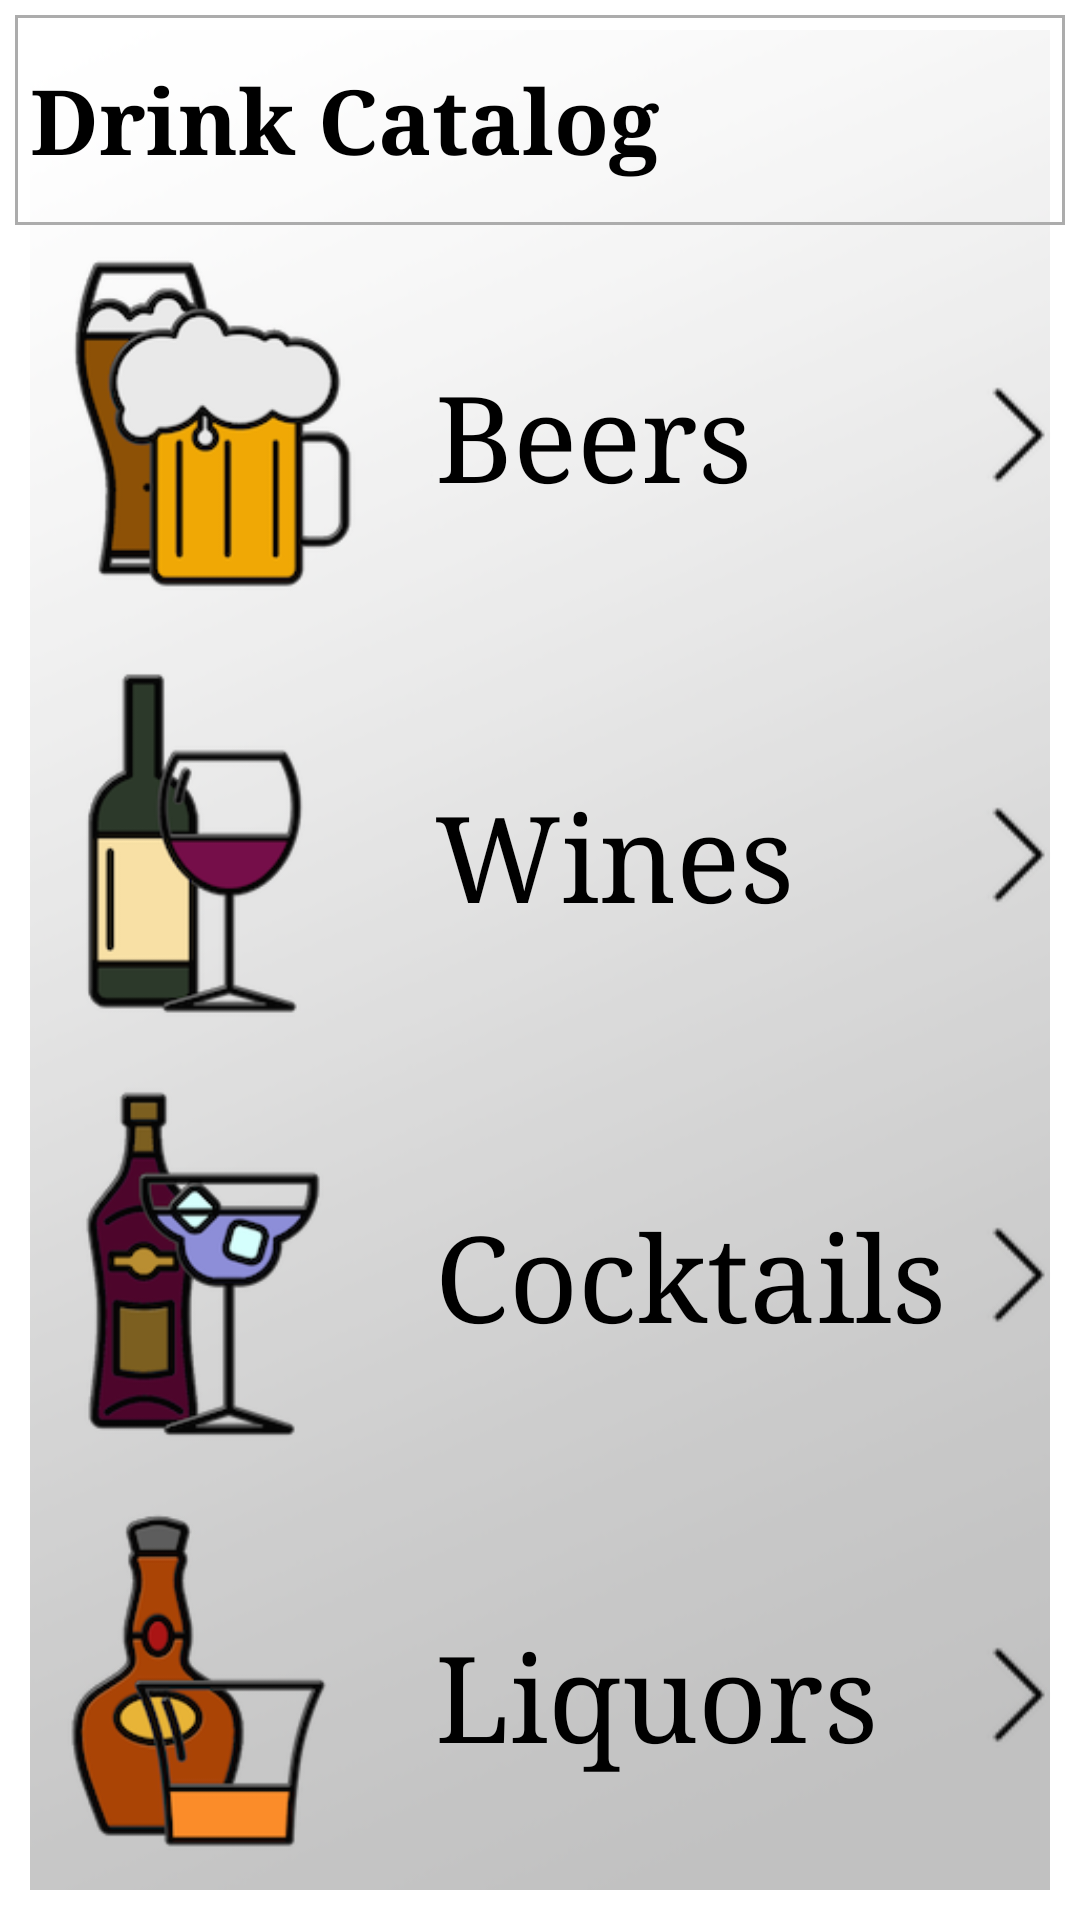

Write the Android layout XML for this screen, with the resource values it uses.
<!-- AndroidManifest.xml: application theme AppTheme -->
<!-- res/layout/activity_catalogue_temp.xml -->
<?xml version="1.0" encoding="utf-8"?>
<RelativeLayout
    xmlns:android="http://schemas.android.com/apk/res/android"
    xmlns:tools="http://schemas.android.com/tools"
    android:layout_width="match_parent"
    android:layout_height="match_parent"
    tools:context="com.steel.uitemp.drinks"
    android:background="@drawable/greygradient"
    >
    <ImageView
        android:layout_width="match_parent"
        android:layout_height="match_parent"
        android:background="@drawable/white_tint_border"

        />

    <LinearLayout
        android:id="@+id/touchView"
        android:layout_width="match_parent"
        android:layout_height="match_parent"
        android:orientation="vertical"
        android:layout_margin="5dp"
        android:weightSum="4.5"
        >

        <RelativeLayout
            android:layout_width="match_parent"
            android:layout_height="0dp"
            android:layout_weight="0.5"
            >

            <ImageView
                android:layout_width="match_parent"
                android:layout_height="match_parent"
                android:background="@drawable/black_back_tint"
                android:scaleType="fitXY"

                />
            <TextView
                android:layout_width="wrap_content"
                android:layout_height="wrap_content"
                android:text="@string/catalogue_head"
                android:textSize="30sp"
                android:typeface="serif"
                android:textStyle="bold"
                android:textColor="@color/black00"
                android:layout_marginLeft="5dp"
                android:layout_centerVertical="true"
                />
        </RelativeLayout>


        <RelativeLayout
            android:id="@+id/beers"
            android:layout_width="match_parent"
            android:layout_height="0dp"
            android:layout_weight="1.0"
            >
            <ImageView
                android:id="@+id/beer_plate"
                android:layout_width="match_parent"
                android:layout_height="match_parent"
                android:src="@drawable/white_tint_back02"
                android:visibility="invisible"
                android:scaleType="fitXY"
                />
            <ImageView
                android:id="@+id/beericon"
                android:layout_width="wrap_content"
                android:layout_height="match_parent"
                android:src="@drawable/beericon"
                android:scaleType="fitStart"
                android:adjustViewBounds="true"
                />

            <ImageView
                android:id="@+id/beerarrow"
                android:layout_width="wrap_content"
                android:layout_height="match_parent"
                android:src="@drawable/arrow"
                android:layout_alignParentRight="true"
                android:visibility="visible"
                />
            <TextView
                android:layout_width="wrap_content"
                android:layout_height="wrap_content"
                android:text="Beers"
                android:textSize="40sp"
                android:textColor="@color/black00"
                android:typeface="serif"
                android:layout_toRightOf="@id/beericon"
                android:layout_toLeftOf="@id/beerarrow"
                android:layout_centerVertical="true"
                />

        </RelativeLayout>
        <RelativeLayout
            android:id="@+id/wines"
            android:layout_width="match_parent"
            android:layout_height="0dp"
            android:layout_weight="1.0"
            >
            <ImageView
                android:id="@+id/wine_plate"
                android:layout_width="match_parent"
                android:layout_height="match_parent"
                android:src="@drawable/white_tint_back02"
                android:visibility="invisible"
                android:scaleType="fitXY"
                />
            <ImageView
                android:id="@+id/wineicon"
                android:layout_width="wrap_content"
                android:layout_height="match_parent"
                android:src="@drawable/wineicon"
                android:scaleType="fitStart"
                android:adjustViewBounds="true"
                />

            <ImageView
                android:id="@+id/winearrow"
                android:layout_width="wrap_content"
                android:layout_height="match_parent"
                android:src="@drawable/arrow"
                android:layout_alignParentRight="true"
                android:visibility="visible"
                />
            <TextView
                android:layout_width="wrap_content"
                android:layout_height="wrap_content"
                android:text="Wines"
                android:textSize="40sp"
                android:textColor="@color/black00"
                android:typeface="serif"
                android:layout_toRightOf="@id/wineicon"
                android:layout_toLeftOf="@id/winearrow"
                android:layout_centerVertical="true"
                />
        </RelativeLayout>

        <RelativeLayout
            android:id="@+id/cocktails"
            android:layout_width="match_parent"
            android:layout_height="0dp"
            android:layout_weight="1.0"
            >
            <ImageView
                android:id="@+id/cocktail_plate"
                android:layout_width="match_parent"
                android:layout_height="match_parent"
                android:src="@drawable/white_tint_back02"
                android:visibility="invisible"
                android:scaleType="fitXY"
                />
            <ImageView
                android:id="@+id/cocktailicon"
                android:layout_width="wrap_content"
                android:layout_height="match_parent"
                android:src="@drawable/cocktailicon"
                android:scaleType="fitStart"
                android:adjustViewBounds="true"
                />

            <ImageView
                android:id="@+id/cocktailarrow"
                android:layout_width="wrap_content"
                android:layout_height="match_parent"
                android:src="@drawable/arrow"
                android:layout_alignParentRight="true"
                android:visibility="visible"
                />
            <TextView
                android:layout_width="wrap_content"
                android:layout_height="wrap_content"
                android:text="Cocktails"
                android:textSize="40sp"
                android:textColor="@color/black00"
                android:typeface="serif"
                android:layout_toRightOf="@id/cocktailicon"
                android:layout_toLeftOf="@id/cocktailarrow"
                android:layout_centerVertical="true"
                />
        </RelativeLayout>

        <RelativeLayout
            android:id="@+id/liquors"
            android:layout_width="match_parent"
            android:layout_height="0dp"
            android:layout_weight="1.0"
            >
            <ImageView
                android:id="@+id/liquor_plate"
                android:layout_width="match_parent"
                android:layout_height="match_parent"
                android:layout_marginBottom="5dp"
                android:src="@drawable/white_tint_back02"
                android:visibility="invisible"
                android:scaleType="fitXY"
                />
            <ImageView
                android:id="@+id/liquoricon"
                android:layout_width="wrap_content"
                android:layout_height="match_parent"
                android:src="@drawable/liquoricon"
                android:scaleType="fitStart"
                android:adjustViewBounds="true"
                />

            <ImageView
                android:id="@+id/liquorarrow"
                android:layout_width="wrap_content"
                android:layout_height="match_parent"
                android:src="@drawable/arrow"
                android:layout_alignParentRight="true"
                android:visibility="visible"
                />
            <TextView
                android:layout_width="wrap_content"
                android:layout_height="wrap_content"
                android:text="Liquors"
                android:textSize="40sp"
                android:textColor="@color/black00"
                android:typeface="serif"
                android:layout_toRightOf="@id/liquoricon"
                android:layout_toLeftOf="@id/liquorarrow"
                android:layout_centerVertical="true"
                />
        </RelativeLayout>
    </LinearLayout>

</RelativeLayout>
<!-- resources referenced by this layout -->
<resources>
  <color name="black00">#000000</color>
  <!-- drawable arrow: png bitmap (drawable, 3395 bytes) -->
  <!-- drawable beericon: png bitmap (drawable, 20002 bytes) -->
  <!-- drawable black_back_tint (drawable) -->
  <?xml version="1.0" encoding="utf-8"?>
  <shape xmlns:android="http://schemas.android.com/apk/res/android">
  
      <solid
          android:color="@color/transparent"
          />
  
      <stroke
          android:width="1dp"
          android:color="@color/grey02"
          />
  
  </shape>
  <!-- drawable cocktailicon: png bitmap (drawable, 23649 bytes) -->
  <!-- drawable greygradient: png bitmap (drawable, 132338 bytes) -->
  <!-- drawable liquoricon: png bitmap (drawable, 21115 bytes) -->
  <!-- drawable white_tint_back02 (drawable) -->
  <?xml version="1.0" encoding="utf-8"?>
  <layer-list xmlns:android="http://schemas.android.com/apk/res/android">
  
      <item>
          <shape android:shape="rectangle">
              <solid android:color="@color/white02"/>
          </shape>
      </item>
      <item android:top="-5dp" android:bottom="-5dp">
          <shape>
              <solid android:color="@color/transparent"/>
              <stroke
                  android:width="5dp"
                  android:color="@color/black02"
                  />
          </shape>
  
      </item>
  
  
  </layer-list>
  <!-- drawable white_tint_border (drawable) -->
  <?xml version="1.0" encoding="utf-8"?>
  <shape xmlns:android="http://schemas.android.com/apk/res/android">
  
      <solid
          android:color="@color/white02"
          />
      <stroke
          android:width="10dp"
          android:color="@color/white00"
          />
  </shape>
  <!-- drawable wineicon: png bitmap (drawable, 13373 bytes) -->
  <string name="catalogue_head">Drink Catalog</string>
  <style name="AppTheme" parent="android:Theme.Material">
          
          <item name="android:actionBarStyle">@style/MyActionBar</item>
      </style>
  <color name="transparent">#00ffffff</color>
  <color name="grey02">#acacac</color>
  <color name="white02">#3cffffff</color>
  <color name="black02">#64000000</color>
  <color name="white00">#ffffff</color>
  <style name="MyActionBar" parent="@android:style/Widget.Material.ActionBar">
          <item name="android:background">@color/accent</item>
      </style>
  <color name="accent">#03B4E4</color>
</resources>
